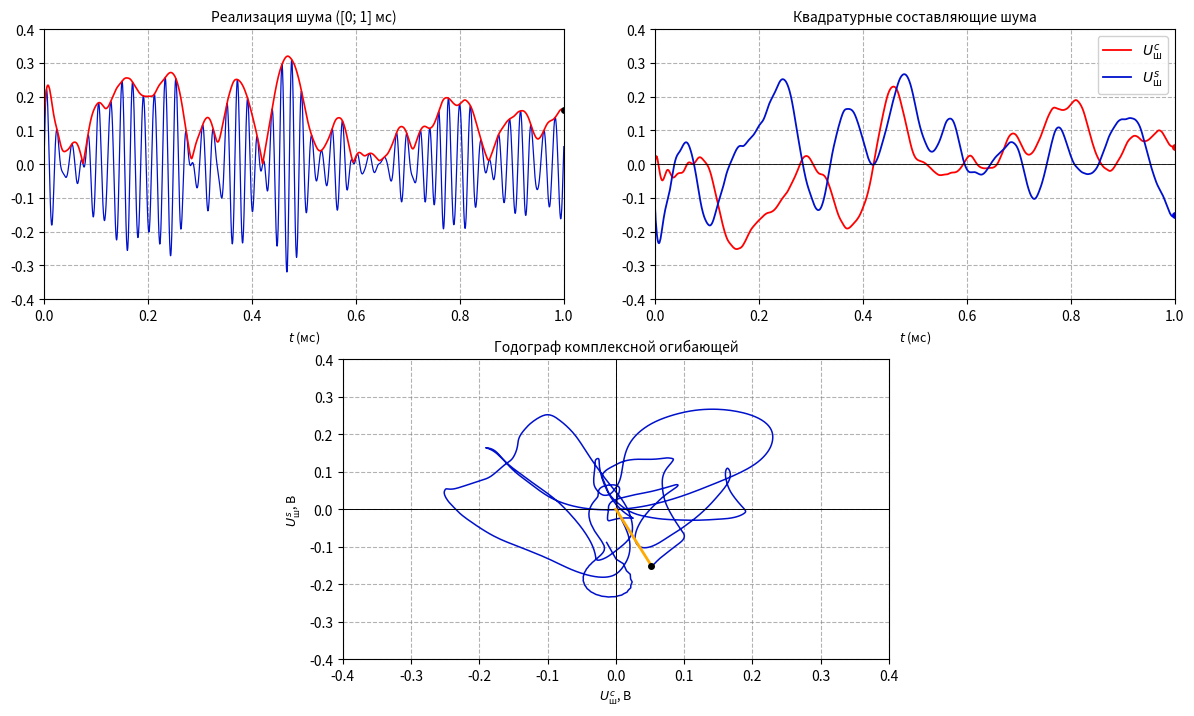
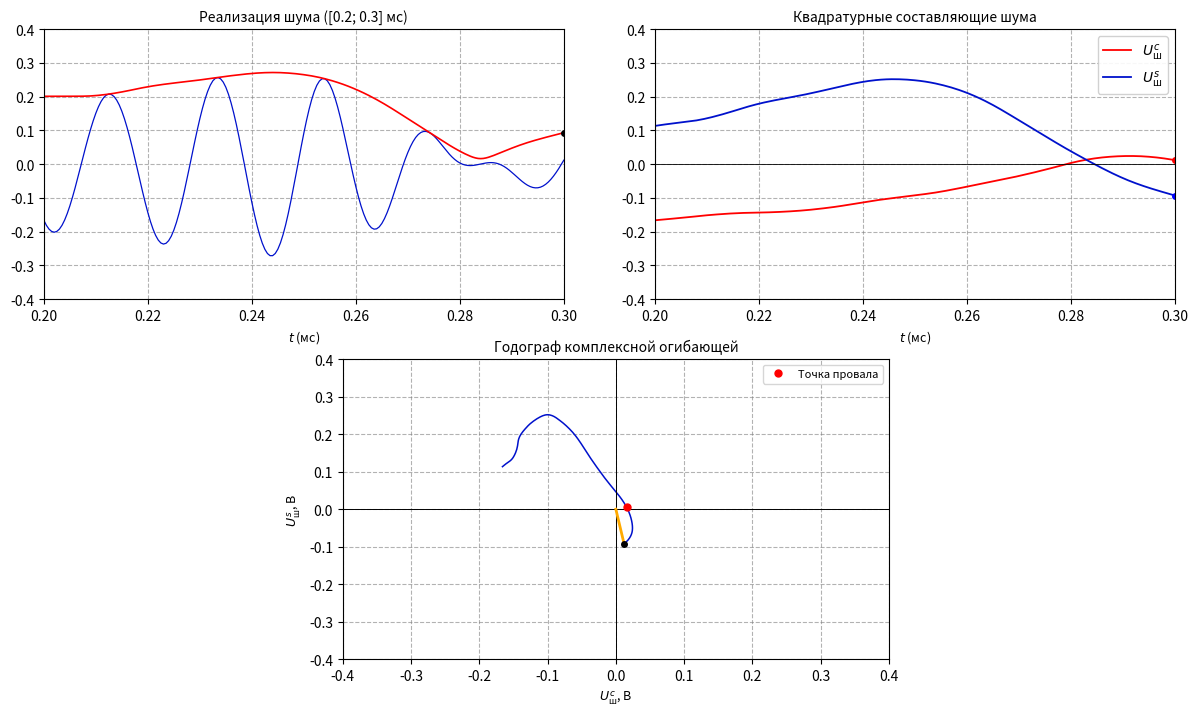

These charts were generated, in order, by the following Python code:
import os
import numpy as np
import matplotlib.pyplot as plt
from scipy.signal import hilbert, butter, filtfilt

output_dir = os.path.expanduser("~/Documents/MPEI/УПОС/РГР1_Иван/exports_fig")
os.makedirs(output_dir, exist_ok=True)

# -------------------------------------------------------------
# Параметры тракта (Бригада №8: фильтр Баттерворта)
# -------------------------------------------------------------
f0 = 50.0e3           # Центральная частота f0 = 50 кГц
df_sh = 20.0e3        # Шумовая полоса 20 кГц
U_sh_in = 0.1         # Эффективное напряжение шума Uш = 0.1 В
fs = 2.0e6            # Высокая частота дискретизации для гладких синусоид
duration = 0.003      # 3 мс
N = int(fs * duration)
t = np.arange(N) / fs

# Полосовой фильтр Баттерворта 2-го порядка (эквивалент ФСС стенда)
low = (f0 - df_sh / 2.0) / (fs / 2.0)
high = (f0 + df_sh / 2.0) / (fs / 2.0)
b_bw, a_bw = butter(2, [low, high], btype='bandpass')

# Подбор зерна для отчетливого провала огибающей к нулю около 0.25 мс
np.random.seed(108)
raw_noise = np.random.normal(0, 1.0, N)
noise_bp = filtfilt(b_bw, a_bw, raw_noise)
noise_bp = noise_bp * (U_sh_in / np.std(noise_bp))  # нормировка по СКО = 0.1 В

# Комплексная огибающая и квадратурные составляющие
analytic_signal = hilbert(noise_bp)
env_base = analytic_signal * np.exp(-1j * 2.0 * np.pi * f0 * t)
Uc = np.real(env_base)
Us = np.imag(env_base)
V_env = np.abs(analytic_signal)

def draw_stand_window(t_start, t_end, filename, title_suffix):
    mask = (t >= t_start) & (t <= t_end)
    t_plot = (t[mask] - t_start + (0.2e-3 if t_start > 0 else 0)) * 1e3
    
    # Исходная временная шкала для осей
    t_axis_ms = t[mask] * 1e3
    mix_seg = noise_bp[mask]
    env_seg = V_env[mask]
    uc_seg = Uc[mask]
    us_seg = Us[mask]

    fig = plt.figure(figsize=(13, 7.5))

    # 1. Реализация шума и огибающей (слева вверху)
    ax1 = fig.add_axes([0.08, 0.56, 0.40, 0.36])
    ax1.plot(t_axis_ms, mix_seg, color='#0011cc', lw=0.9, label='Шум')
    ax1.plot(t_axis_ms, env_seg, color='red', lw=1.2, label='Огибающая')
    ax1.plot(t_axis_ms[-1], env_seg[-1], 'ko', markersize=4)
    ax1.set_title(f"Реализация шума ({title_suffix})", fontsize=10)
    ax1.set_xlabel(r"$t$ (мс)", fontsize=9)
    ax1.set_xlim(t_axis_ms[0], t_axis_ms[-1])
    ax1.set_ylim(-0.4, 0.4)
    ax1.grid(True, ls='--', color='gray', alpha=0.6)

    # 2. Квадратурные составляющие (справа вверху)
    ax2 = fig.add_axes([0.55, 0.56, 0.40, 0.36])
    ax2.plot(t_axis_ms, uc_seg, color='red', lw=1.3, label=r"$U_{\text{ш}}^c$")
    ax2.plot(t_axis_ms, us_seg, color='#0011cc', lw=1.3, label=r"$U_{\text{ш}}^s$")
    ax2.plot(t_axis_ms[-1], uc_seg[-1], 'ro', markersize=4)
    ax2.plot(t_axis_ms[-1], us_seg[-1], 'bo', markersize=4)
    ax2.axhline(0, color='black', lw=0.6)
    ax2.set_title("Квадратурные составляющие шума", fontsize=10)
    ax2.set_xlabel(r"$t$ (мс)", fontsize=9)
    ax2.set_xlim(t_axis_ms[0], t_axis_ms[-1])
    ax2.set_ylim(-0.4, 0.4)
    ax2.grid(True, ls='--', color='gray', alpha=0.6)
    ax2.legend(loc='upper right', framealpha=0.9)

    # 3. Годограф комплексной огибающей (снизу по центру)
    ax3 = fig.add_axes([0.31, 0.08, 0.42, 0.40])
    ax3.plot(uc_seg, us_seg, color='#0011cc', lw=1.1)
    ax3.axhline(0, color='black', lw=0.7)
    ax3.axvline(0, color='black', lw=0.7)

    # Вектор в текущую точку конца реализации
    ax3.plot([0, uc_seg[-1]], [0, us_seg[-1]], color='#ffaa00', lw=2)
    ax3.plot(uc_seg[-1], us_seg[-1], 'ko', markersize=4)

    # Если интервал с провалом — подсвечиваем точку прохождения через нуль
    if t_start > 0:
        min_idx = np.argmin(env_seg)
        ax3.plot(uc_seg[min_idx], us_seg[min_idx], 'ro', markersize=5, label='Точка провала')
        ax3.legend(loc='upper right', fontsize=8)

    ax3.set_title("Годограф комплексной огибающей", fontsize=10)
    ax3.set_xlabel(r"$U_{\text{ш}}^c$, В", fontsize=9)
    ax3.set_ylabel(r"$U_{\text{ш}}^s$, В", fontsize=9)
    ax3.set_xlim(-0.4, 0.4)
    ax3.set_ylim(-0.4, 0.4)
    ax3.grid(True, ls='--', color='gray', alpha=0.6)

    save_path = os.path.join(output_dir, filename)
    plt.savefig(save_path, dpi=200)
    plt.close()
    print(f"Сохранён график: {save_path}")

# Построение для интервала [0; 1] мс
draw_stand_window(0.0, 1.0e-3, "pic_stand_butterworth_full.png", "[0; 1] мс")

# Построение для детального интервала [0.2; 0.3] мс (провал огибающей)
draw_stand_window(0.2e-3, 0.3e-3, "pic_stand_butterworth_dip.png", "[0.2; 0.3] мс")
